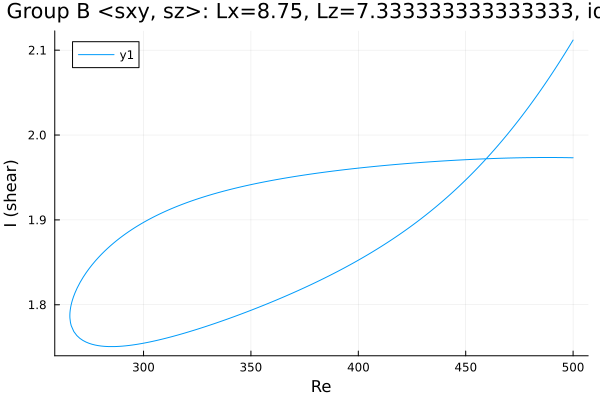

The table this chart was drawn from, first rows:
Re, shear
500.0, 1.973
499.5, 1.973
498.1, 1.973
496.7, 1.973
495.2, 1.973
493.8, 1.973
492.4, 1.973
491, 1.974
489.6, 1.974
488.2, 1.974
486.8, 1.974
485.4, 1.974
483.9, 1.973
482.5, 1.973
481.1, 1.973
479.7, 1.973
478.3, 1.973
476.9, 1.973
475.5, 1.973
474, 1.973
472.6, 1.973
471.2, 1.973
469.8, 1.973
468.4, 1.973
467, 1.973
465.6, 1.973
464.1, 1.972
462.7, 1.972
461.3, 1.972
459.9, 1.972
458.5, 1.972
457.1, 1.972
455.7, 1.972
454.2, 1.971
452.8, 1.971
451.4, 1.971
450, 1.971
448.6, 1.971
447.2, 1.971
445.8, 1.97
444.3, 1.97
442.9, 1.97
441.5, 1.97
440.1, 1.97
438.7, 1.969
437.3, 1.969
435.9, 1.969
434.4, 1.969
433, 1.968
431.6, 1.968
430.2, 1.968
428.8, 1.968
427.4, 1.967
426, 1.967
424.5, 1.967
423.1, 1.967
421.7, 1.966
420.3, 1.966
418.9, 1.966
417.5, 1.965
... 345 more rows
